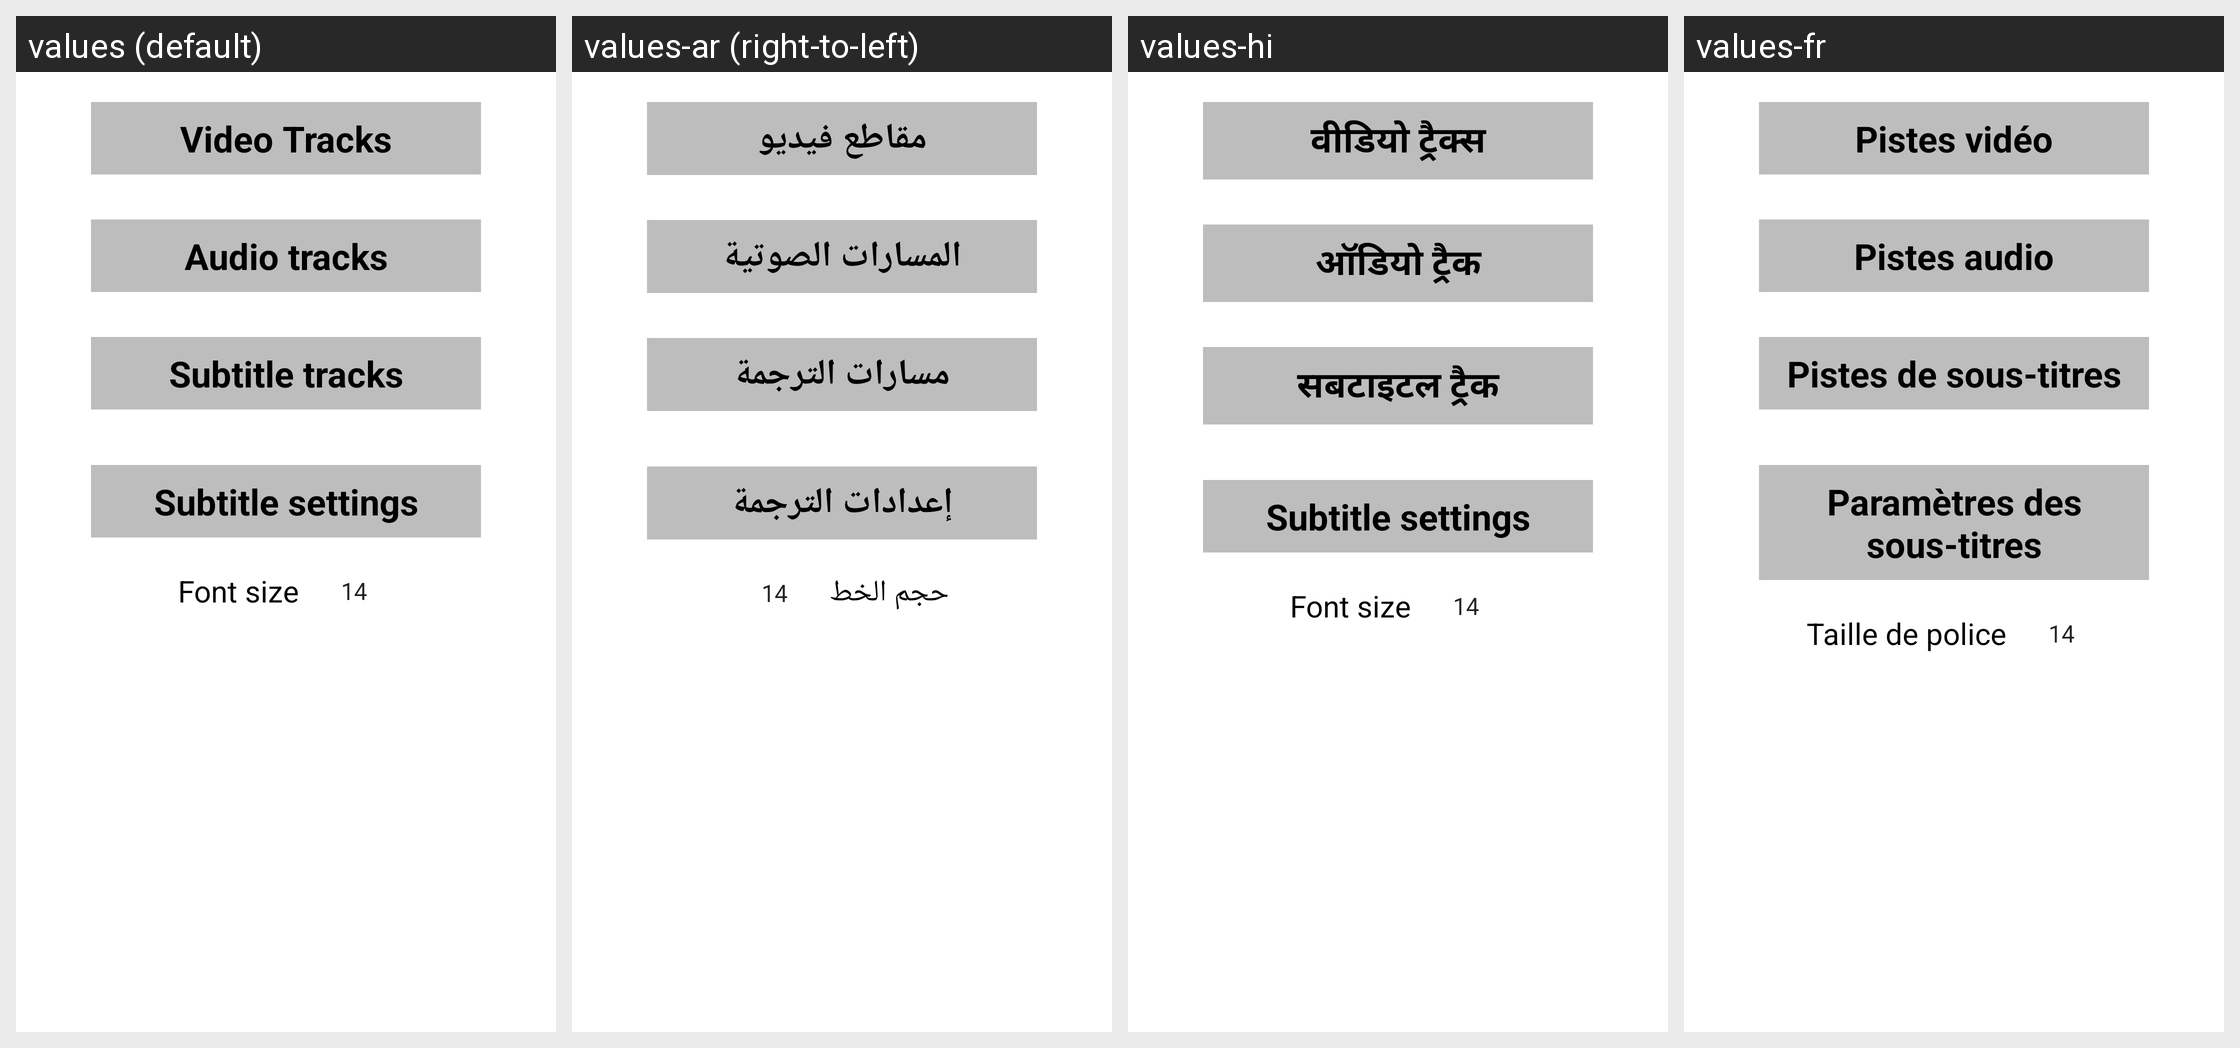

This grid shows one Android layout under several languages. Give, for every string resource on the screen, its name, the default text and each shown locale's text.
Android screen res/layout/subtitle_layout.xml rendered under 4 locales, left to right: values (default), values-ar (right-to-left), values-hi, values-fr. Device: Nexus 5 (rendered at 1080×1920; each locale shown at half size, 540×960, under a caption strip naming it); theme AppTheme.
Other locales in the repository, not shown: values-af, values-am, values-as, values-az, values-be, values-bg, values-bn, values-bs, values-ca, values-cs, values-da, values-de, values-el, values-en-rAU, values-en-rGB, values-es, values-es-rUS, values-et, values-eu, values-fa, values-fi, values-fr-rCA, values-gl, values-gu, values-hr, values-hu, values-hy, values-in, values-is, values-it, values-iw, values-ja, values-ka, values-kk, values-km, values-kn, values-ko, values-ky, values-lo, values-lt, values-lv, values-mk, values-ml, values-mn, values-mr, values-ms, values-my, values-nb, values-ne, values-nl, values-or, values-pa, values-pl, values-pt, values-pt-rBR, values-pt-rPT, values-ro, values-ru, values-si, values-sk, values-sl, values-sq, values-sr, values-sv, values-sw, values-ta, values-te, values-th, values-tl, values-tr, values-uk, values-ur, values-uz, values-vi, values-zh-rCN, values-zh-rHK, values-zh-rTW, values-zu.
Strings drawn on this screen, with the default value and each locale's value (text and hints the layout hard-codes, and strings that could not be matched under every locale, appear in the picture but are not listed):

video_tracks
  values: Video Tracks
  values-ar: مقاطع فيديو
  values-hi: वीडियो ट्रैक्स
  values-fr: Pistes vidéo

audio_tracks
  values: Audio tracks
  values-ar: المسارات الصوتية
  values-hi: ऑडियो ट्रैक
  values-fr: Pistes audio

subtitles_tracks
  values: Subtitle tracks
  values-ar: مسارات الترجمة
  values-hi: सबटाइटल ट्रैक
  values-fr: Pistes de sous-titres

subtitles_settings
  values: Subtitle settings
  values-ar: إعدادات الترجمة
  values-hi: Subtitle settings  [not translated; the default value is used]
  values-fr: Paramètres des sous-titres

subtitle_font_size
  values: Font size
  values-ar: حجم الخط
  values-hi: Font size  [not translated; the default value is used]
  values-fr: Taille de police
